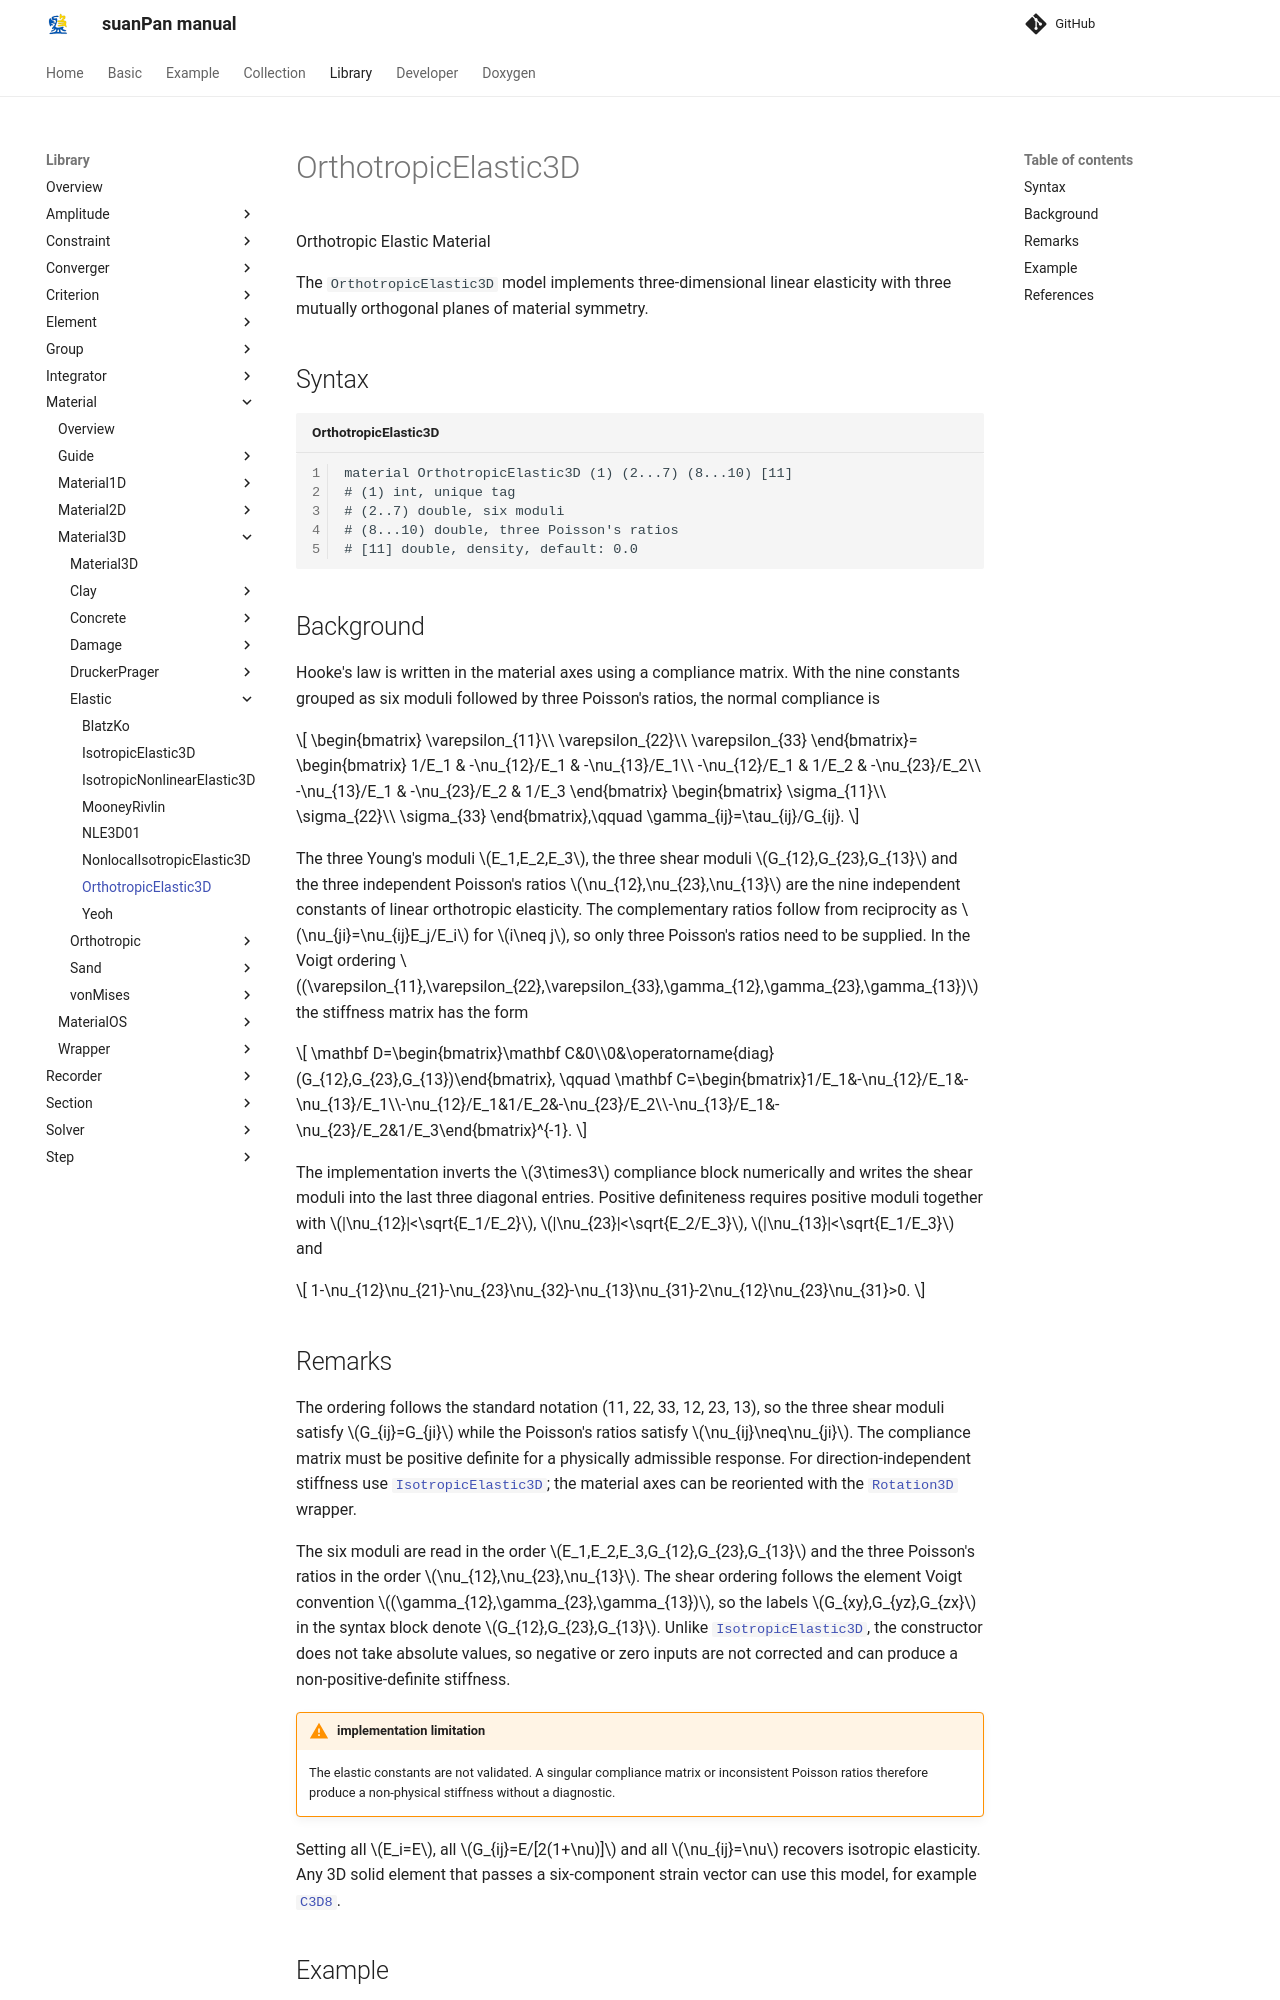

repository: TLCFEM/suanPan-manual · page: 4.4/Library/Material/Material3D/Elastic/OrthotropicElastic3D/index.html · generator: mkdocs

# OrthotropicElastic3D

Orthotropic Elastic Material

The `OrthotropicElastic3D` model implements three-dimensional linear elasticity with three mutually orthogonal planes of material symmetry.

## Syntax

```text title="OrthotropicElastic3D"
material OrthotropicElastic3D (1) (2...7) (8...10) [11]
# (1) int, unique tag
# (2..7) double, six moduli
# (8...10) double, three Poisson's ratios
# [11] double, density, default: 0.0
```

## Background

Hooke's law is written in the material axes using a compliance matrix.
With the nine constants grouped as six moduli followed by three Poisson's ratios, the normal compliance is

$$
\begin{bmatrix}
\varepsilon_{11}\\ \varepsilon_{22}\\ \varepsilon_{33}
\end{bmatrix}=
\begin{bmatrix}
1/E_1 & -\nu_{12}/E_1 & -\nu_{13}/E_1\\
-\nu_{12}/E_1 & 1/E_2 & -\nu_{23}/E_2\\
-\nu_{13}/E_1 & -\nu_{23}/E_2 & 1/E_3
\end{bmatrix}
\begin{bmatrix}
\sigma_{11}\\ \sigma_{22}\\ \sigma_{33}
\end{bmatrix},\qquad
\gamma_{ij}=\tau_{ij}/G_{ij}.
$$

The three Young's moduli $$E_1,E_2,E_3$$, the three shear moduli $$G_{12},G_{23},G_{13}$$ and the three independent Poisson's ratios $$\nu_{12},\nu_{23},\nu_{13}$$ are the nine independent constants of linear orthotropic elasticity.
The complementary ratios follow from reciprocity as $$\nu_{ji}=\nu_{ij}E_j/E_i$$ for $$i\neq j$$, so only three Poisson's ratios need to be supplied.
In the Voigt ordering $$(\varepsilon_{11},\varepsilon_{22},\varepsilon_{33},\gamma_{12},\gamma_{23},\gamma_{13})$$ the stiffness matrix has the form

$$
\mathbf D=\begin{bmatrix}\mathbf C&0\\0&\operatorname{diag}(G_{12},G_{23},G_{13})\end{bmatrix},
\qquad \mathbf C=\begin{bmatrix}1/E_1&-\nu_{12}/E_1&-\nu_{13}/E_1\\-\nu_{12}/E_1&1/E_2&-\nu_{23}/E_2\\-\nu_{13}/E_1&-\nu_{23}/E_2&1/E_3\end{bmatrix}^{-1}.
$$

The implementation inverts the $$3\times3$$ compliance block numerically and writes the shear moduli into the last three diagonal entries.
Positive definiteness requires positive moduli together with $$|\nu_{12}|<\sqrt{E_1/E_2}$$, $$|\nu_{23}|<\sqrt{E_2/E_3}$$, $$|\nu_{13}|<\sqrt{E_1/E_3}$$ and

$$
1-\nu_{12}\nu_{21}-\nu_{23}\nu_{32}-\nu_{13}\nu_{31}-2\nu_{12}\nu_{23}\nu_{31}>0.
$$
